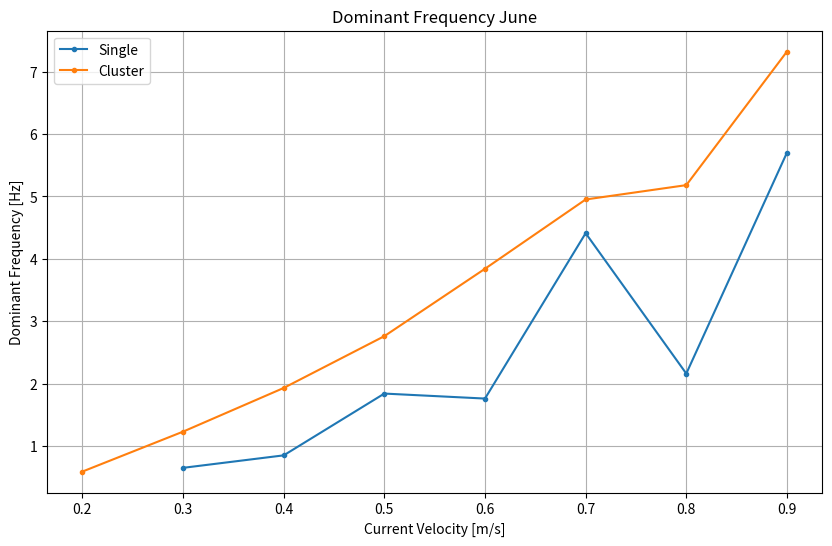
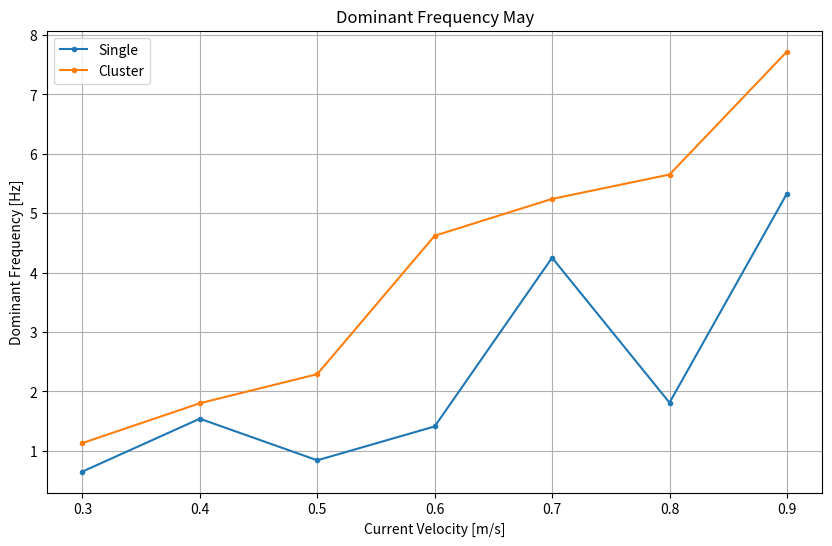
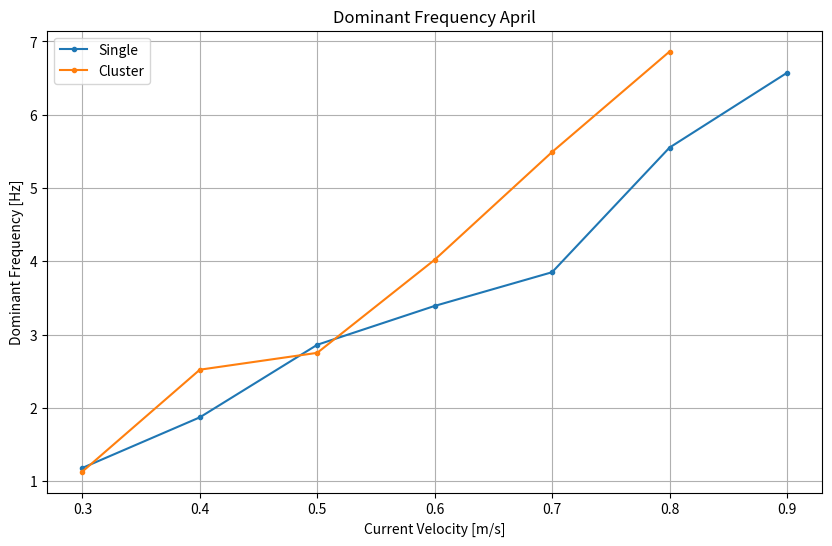
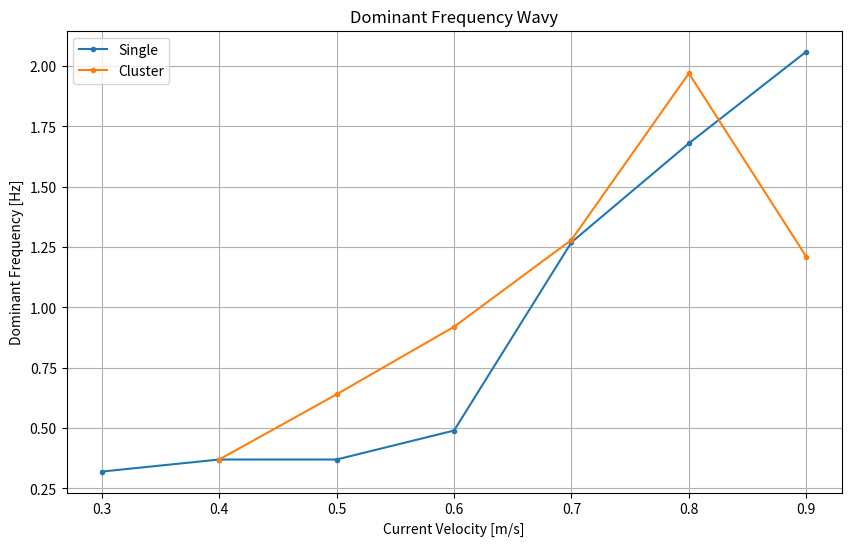

The matplotlib source for these figures, in order:
import numpy as np
import matplotlib.pyplot as plt
import os

# Dominant frequency data
S_J = [0.65, 0.85, 1.84, 1.76, 4.41, 2.16, 5.7]
C_J = [0.59, 1.23, 1.93, 2.76, 3.84, 4.95, 5.18, 7.32]
S_W = [0.32, 0.37, 0.37, 0.49, 1.27, 1.68, 2.06]
C_W = [0.37, 0.64, 0.92, 1.28, 1.97, 1.21]
S_M = [0.65, 1.54, 0.84, 1.41, 4.25, 1.81, 5.33]
C_M = [1.13, 1.8, 2.29, 4.62, 5.24, 5.65, 7.72]
S_A = [1.18, 1.87, 2.86, 3.39, 3.85, 5.55, 6.57]
C_A = [1.13, 2.52, 2.75, 4.02, 5.49, 6.86]

u = [0.2, 0.3, 0.4, 0.5, 0.6, 0.7, 0.8, 0.9]

#June
plt.figure(figsize=(10, 6))
plt.plot(u[1:], S_J, ".-", label="Single")
plt.plot(u, C_J, ".-", label="Cluster")
plt.grid()
plt.legend()
plt.title("Dominant Frequency June")
plt.xlabel("Current Velocity [m/s]")
plt.ylabel("Dominant Frequency [Hz]")

os.makedirs("Spectrums_comparison_filtered", exist_ok=True) 
filepath = os.path.join("Spectrums_comparison_filtered", "frequency_June_comparison.png")
plt.savefig(filepath, dpi=300)
plt.close()

#May
plt.figure(figsize=(10, 6))
plt.plot(u[1:], S_M, ".-", label="Single")
plt.plot(u[1:], C_M, ".-", label="Cluster")
plt.grid()
plt.legend()
plt.title("Dominant Frequency May")
plt.xlabel("Current Velocity [m/s]")
plt.ylabel("Dominant Frequency [Hz]")

filepath = os.path.join("Spectrums_comparison_filtered", "frequency_May_comparison.png")
plt.savefig(filepath, dpi=300)
plt.close()

#April
plt.figure(figsize=(10, 6))
plt.plot(u[1:], S_A, ".-", label="Single")
plt.plot(u[1:-1], C_A, ".-", label="Cluster")
plt.grid()
plt.legend()
plt.title("Dominant Frequency April")
plt.xlabel("Current Velocity [m/s]")
plt.ylabel("Dominant Frequency [Hz]")

filepath = os.path.join("Spectrums_comparison_filtered", "frequency_April_comparison.png")
plt.savefig(filepath, dpi=300)
plt.close()

#Wavy
plt.figure(figsize=(10, 6))
plt.plot(u[1:], S_W, ".-", label="Single")
plt.plot(u[2:], C_W, ".-", label="Cluster")
plt.grid()
plt.legend()
plt.title("Dominant Frequency Wavy")
plt.xlabel("Current Velocity [m/s]")
plt.ylabel("Dominant Frequency [Hz]")

filepath = os.path.join("Spectrums_comparison_filtered", "frequency_Wavy_comparison.png")
plt.savefig(filepath, dpi=300)
plt.close()
